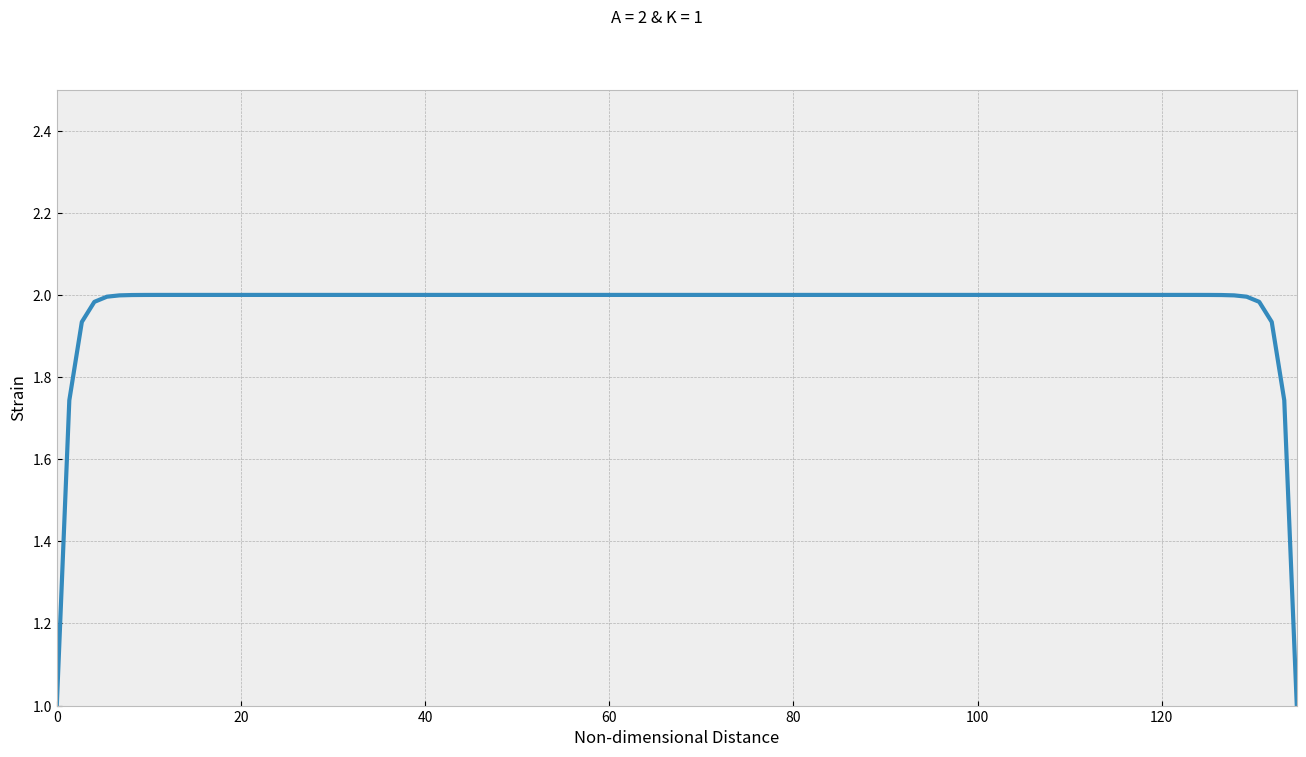

Write the Python code that produced this figure. (Note: this script raises an exception after producing the figure.)
import numpy as np
import matplotlib.pyplot as plt
from matplotlib.animation import FuncAnimation

plt.style.use('bmh')
def epsilon_2(x, A, S, l, c):
    return A - S  * np.sqrt(c) / np.sinh(l/(2 * np.sqrt(c)))  * np.cosh((2 * x - l)/(2*np.sqrt(c)))

def epsilon_1(x, A, K, l, c):
    return A + (K - A) / np.cosh(l/2/np.sqrt(c)) * np.cosh((2 * x - l)/2/np.sqrt(c))
plt.rc('legend',fontsize='medium') # using a named size


fig, ax = plt.subplots(1, 1, figsize=(16, 8))
ax.set_xlabel("Non-dimensional Distance")
ax.set_ylabel("Strain")
ax.set_ylim((1, 2.5))
plt.suptitle("A = 2 & K = 1")
line, = ax.plot([], [], lw = 3)

def animate(i):
    l = 2 + i/1.5
    x = np.linspace(0, l, 100)
    y = epsilon_1(x, 2, 1, l, 1)
    line.set_data(x, y)
    ax.set_xlim((0, l))
    return line,


anim = FuncAnimation(fig, animate,
                     frames=200, interval=1)

anim.save('continuousSineWave.mp4',
          writer='ffmpeg', fps=30)

